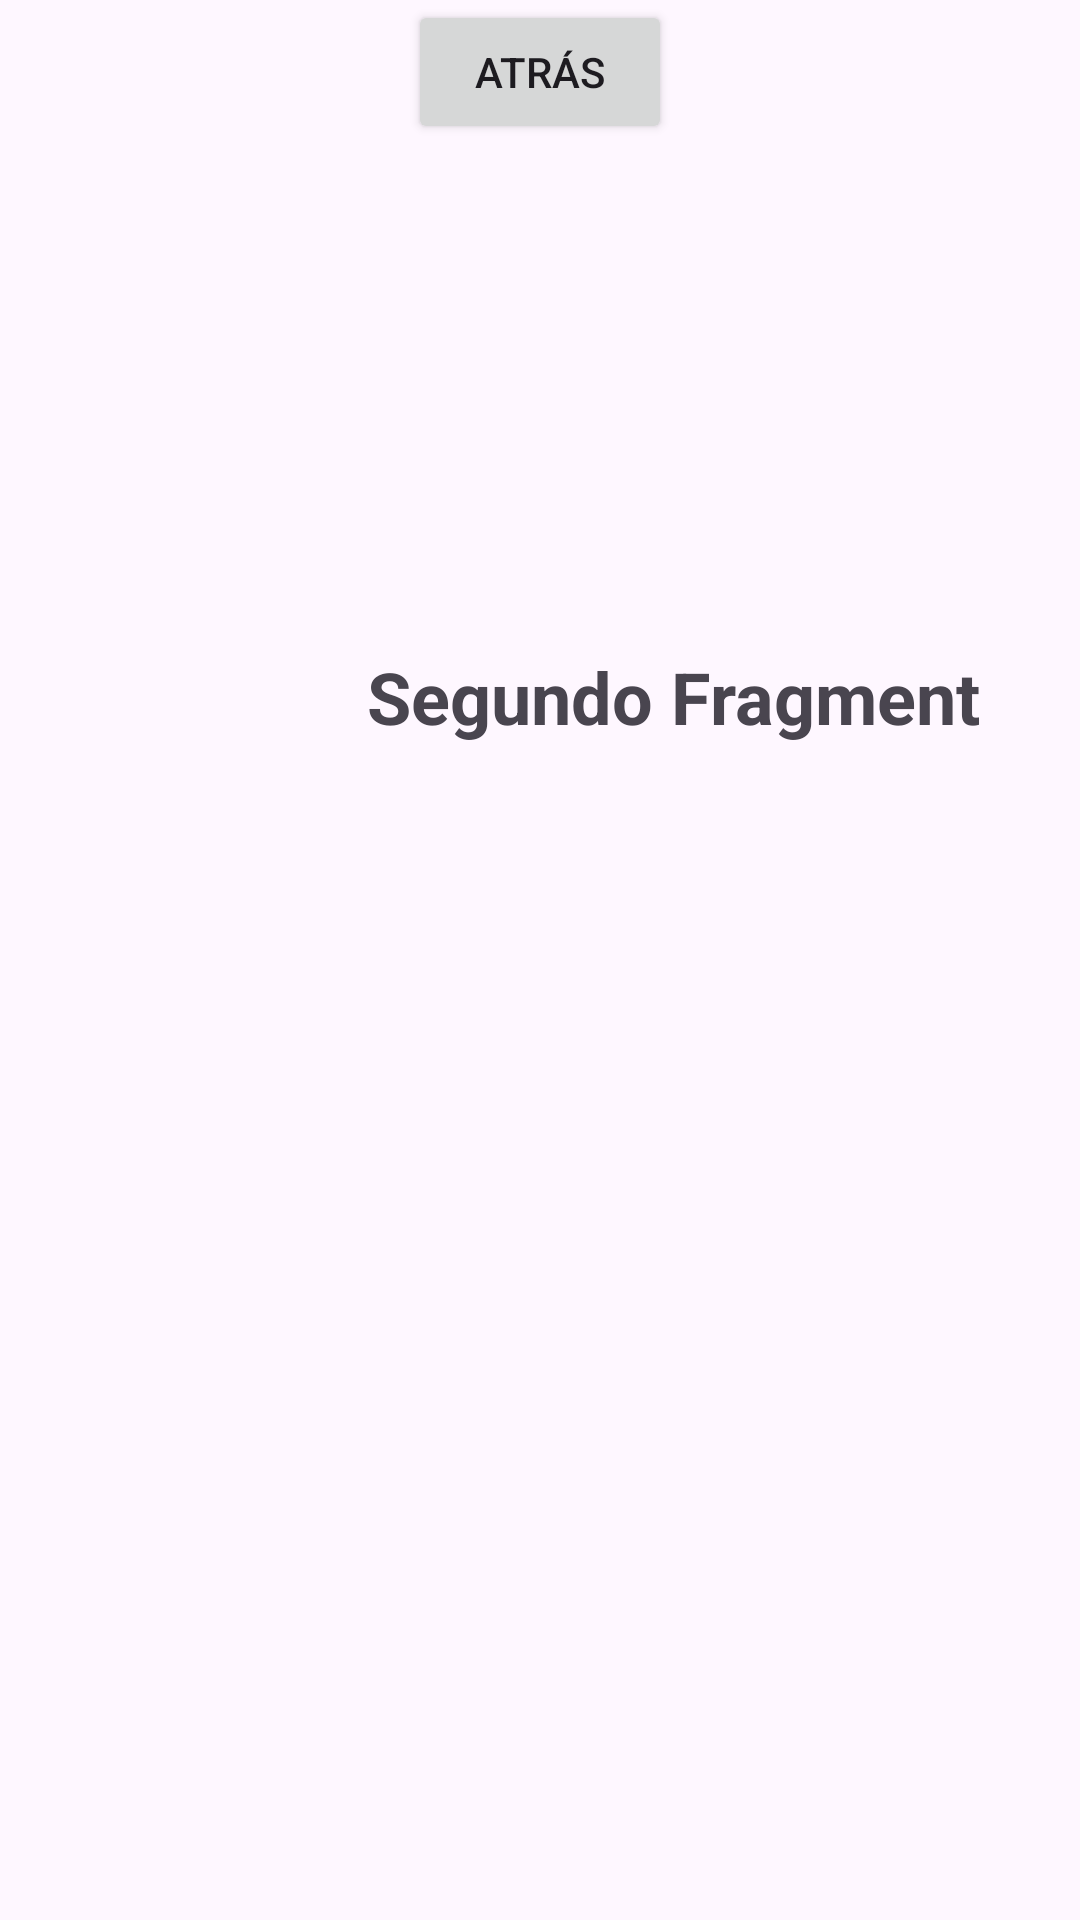

Write the Android layout XML for this screen, with the resource values it uses.
<!-- AndroidManifest.xml: application theme Theme.Act_1 -->
<!-- res/layout/fragment_second.xml -->
<?xml version="1.0" encoding="utf-8"?>
<androidx.constraintlayout.widget.ConstraintLayout
    xmlns:android="http://schemas.android.com/apk/res/android"
    xmlns:app="http://schemas.android.com/apk/res-auto"
    xmlns:tools="http://schemas.android.com/tools"
    android:layout_width="match_parent"
    android:layout_height="match_parent">

    <TextView
        android:id="@+id/textSecond"
        android:layout_width="wrap_content"
        android:layout_height="wrap_content"
        android:layout_marginTop="216dp"
        android:text="Segundo Fragment"
        android:textSize="24sp"
        android:textStyle="bold"
        app:layout_constraintEnd_toEndOf="parent"
        app:layout_constraintHorizontal_bias="0.786"
        app:layout_constraintStart_toStartOf="parent"
        app:layout_constraintTop_toTopOf="parent" />

    <Button
        android:id="@+id/btnAtras"
        android:layout_width="wrap_content"
        android:layout_height="wrap_content"
        android:layout_marginTop="24dp"
        android:text="Atrás"
        app:layout_constraintEnd_toEndOf="parent"
        app:layout_constraintStart_toStartOf="parent"
        tools:layout_editor_absoluteX="54dp"
        tools:layout_editor_absoluteY="209dp" />

</androidx.constraintlayout.widget.ConstraintLayout>
<!-- resources referenced by this layout -->
<resources>
  <style name="Theme.Act_1" parent="Base.Theme.Act_1" />
  <style name="Base.Theme.Act_1" parent="Theme.Material3.DayNight.NoActionBar">
          
          
      </style>
</resources>
